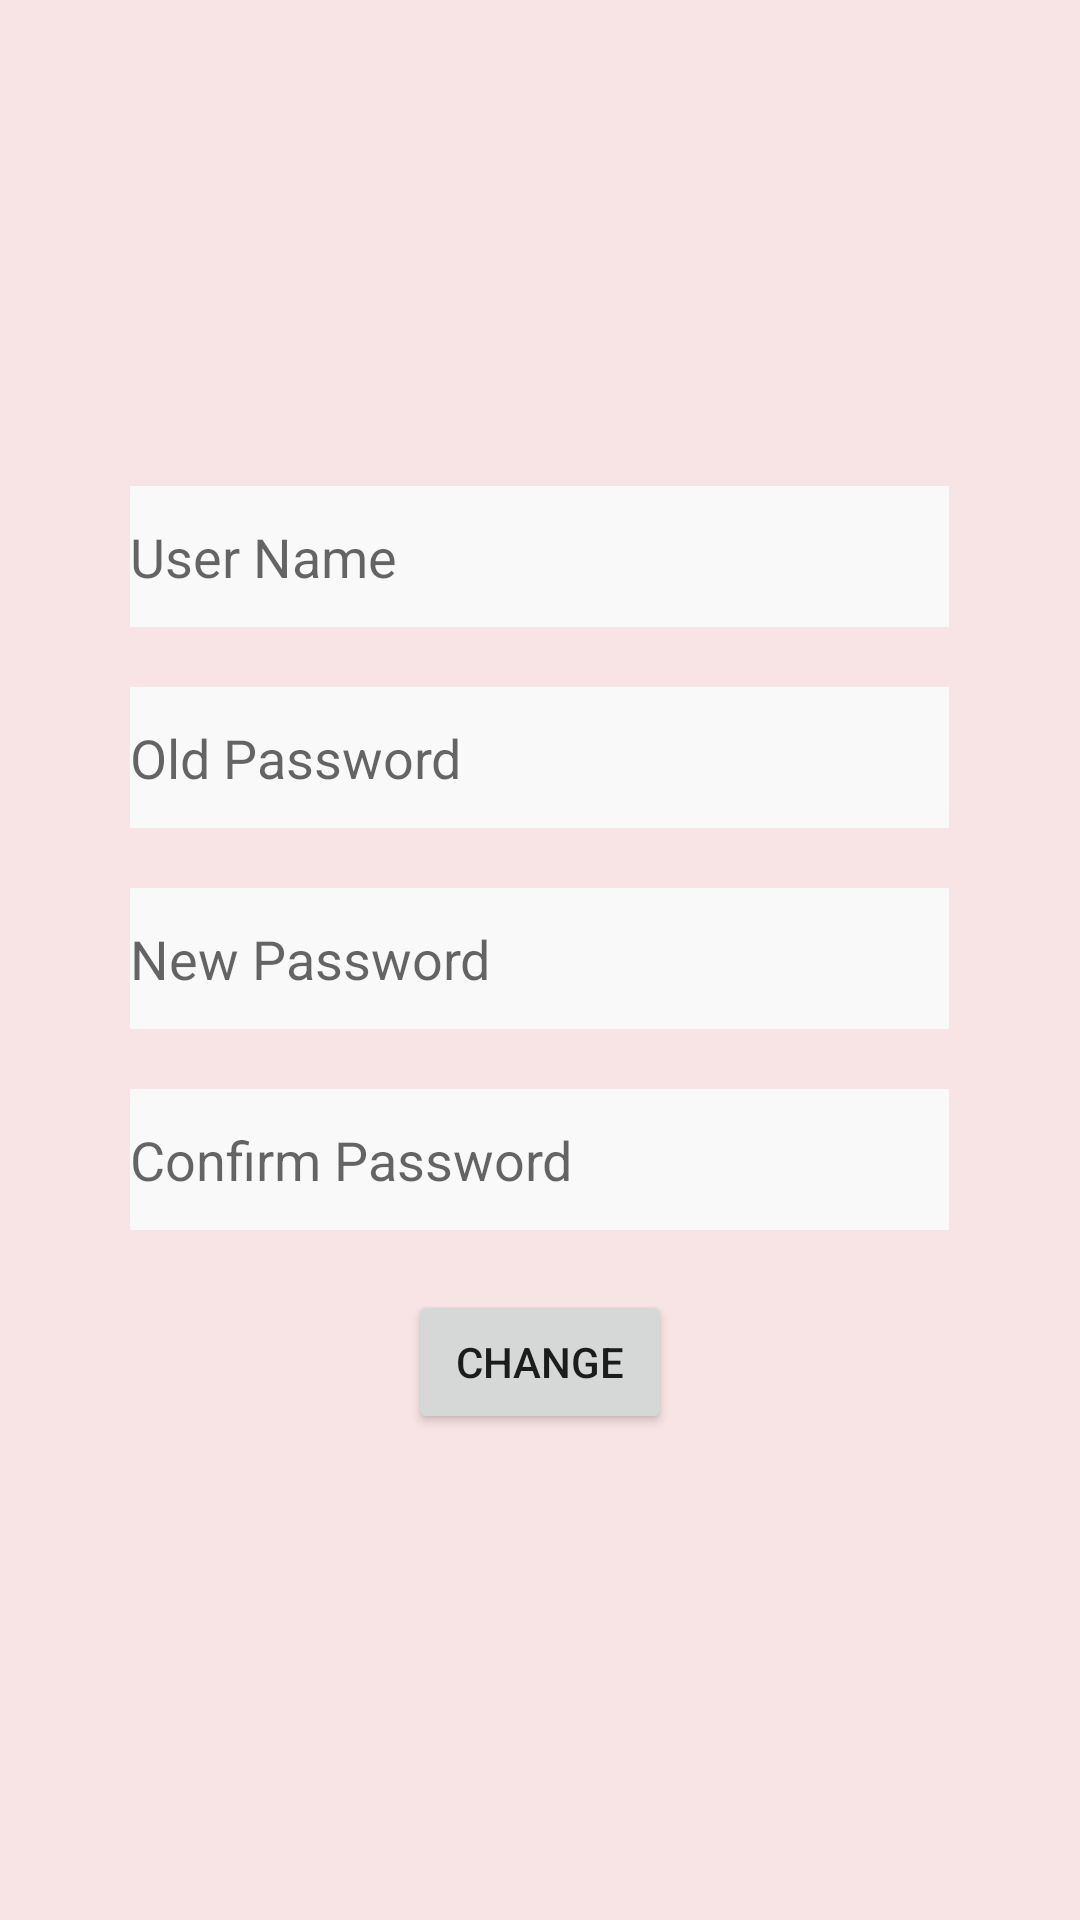

Layout XML and referenced resources for this Android screen:
<!-- AndroidManifest.xml: application theme Theme.QuarantineCoffee -->
<!-- res/layout/activity_change_profile.xml -->
<?xml version="1.0" encoding="utf-8"?>
<LinearLayout xmlns:android="http://schemas.android.com/apk/res/android"
    xmlns:app="http://schemas.android.com/apk/res-auto"
    xmlns:tools="http://schemas.android.com/tools"
    android:layout_width="match_parent"
    android:layout_height="match_parent"
    tools:context=".activities.change_profile"
    android:orientation="vertical"
    android:gravity="center"
    android:background="#F8E4E4">



    <EditText
        android:id="@+id/txt_change_username"
        android:layout_width="wrap_content"
        android:layout_height="47dp"
        android:background="#FAF9F9"
        android:ems="13"
        android:hint="User Name"
        android:inputType="textPersonName" />

    <EditText
        android:id="@+id/txt_change_old_pass"
        android:layout_width="wrap_content"
        android:layout_height="47dp"
        android:layout_marginTop="20dp"
        android:background="#FAF9F9"
        android:ems="13"
        android:hint="Old Password"
        android:inputType="textPassword" />

    <EditText
        android:id="@+id/txt_change_new_pass"
        android:layout_width="wrap_content"
        android:layout_height="47dp"
        android:layout_marginTop="20dp"
        android:background="#FAF9F9"
        android:ems="13"
        android:hint="New Password"
        android:inputType="textPassword" />

    <EditText
        android:id="@+id/txt_change_confirm_pass"
        android:layout_width="wrap_content"
        android:layout_height="47dp"
        android:layout_marginTop="20dp"
        android:background="#FAF9F9"
        android:ems="13"
        android:hint="Confirm Password"
        android:inputType="textPassword" />
    <Button
        android:id="@+id/btn_change"
        android:layout_width="wrap_content"
        android:layout_marginTop="20dp"
        android:layout_height="wrap_content"
        android:text="Change"
        />
</LinearLayout>
<!-- resources referenced by this layout -->
<resources>
  <style name="Theme.QuarantineCoffee" parent="Theme.MaterialComponents.DayNight.DarkActionBar">
          
          <item name="colorPrimary">@color/purple_500</item>
          <item name="colorPrimaryVariant">@color/purple_700</item>
          <item name="colorOnPrimary">@color/white</item>
          
          <item name="colorSecondary">@color/teal_200</item>
          <item name="colorSecondaryVariant">@color/teal_700</item>
          <item name="colorOnSecondary">@color/black</item>
          
          <item name="android:statusBarColor" tools:targetApi="l">?attr/colorPrimaryVariant</item>
          
      </style>
  <!-- not gathered from this repository: default colours our renderer supplied (Android Studio template values) -->
  <color name="purple_500">#FF6200EE</color>
  <color name="purple_700">#FF3700B3</color>
  <color name="teal_200">#FF03DAC5</color>
  <color name="teal_700">#FF018786</color>
  <color name="black">#FF000000</color>
  <color name="white">#FFFFFFFF</color>
</resources>
